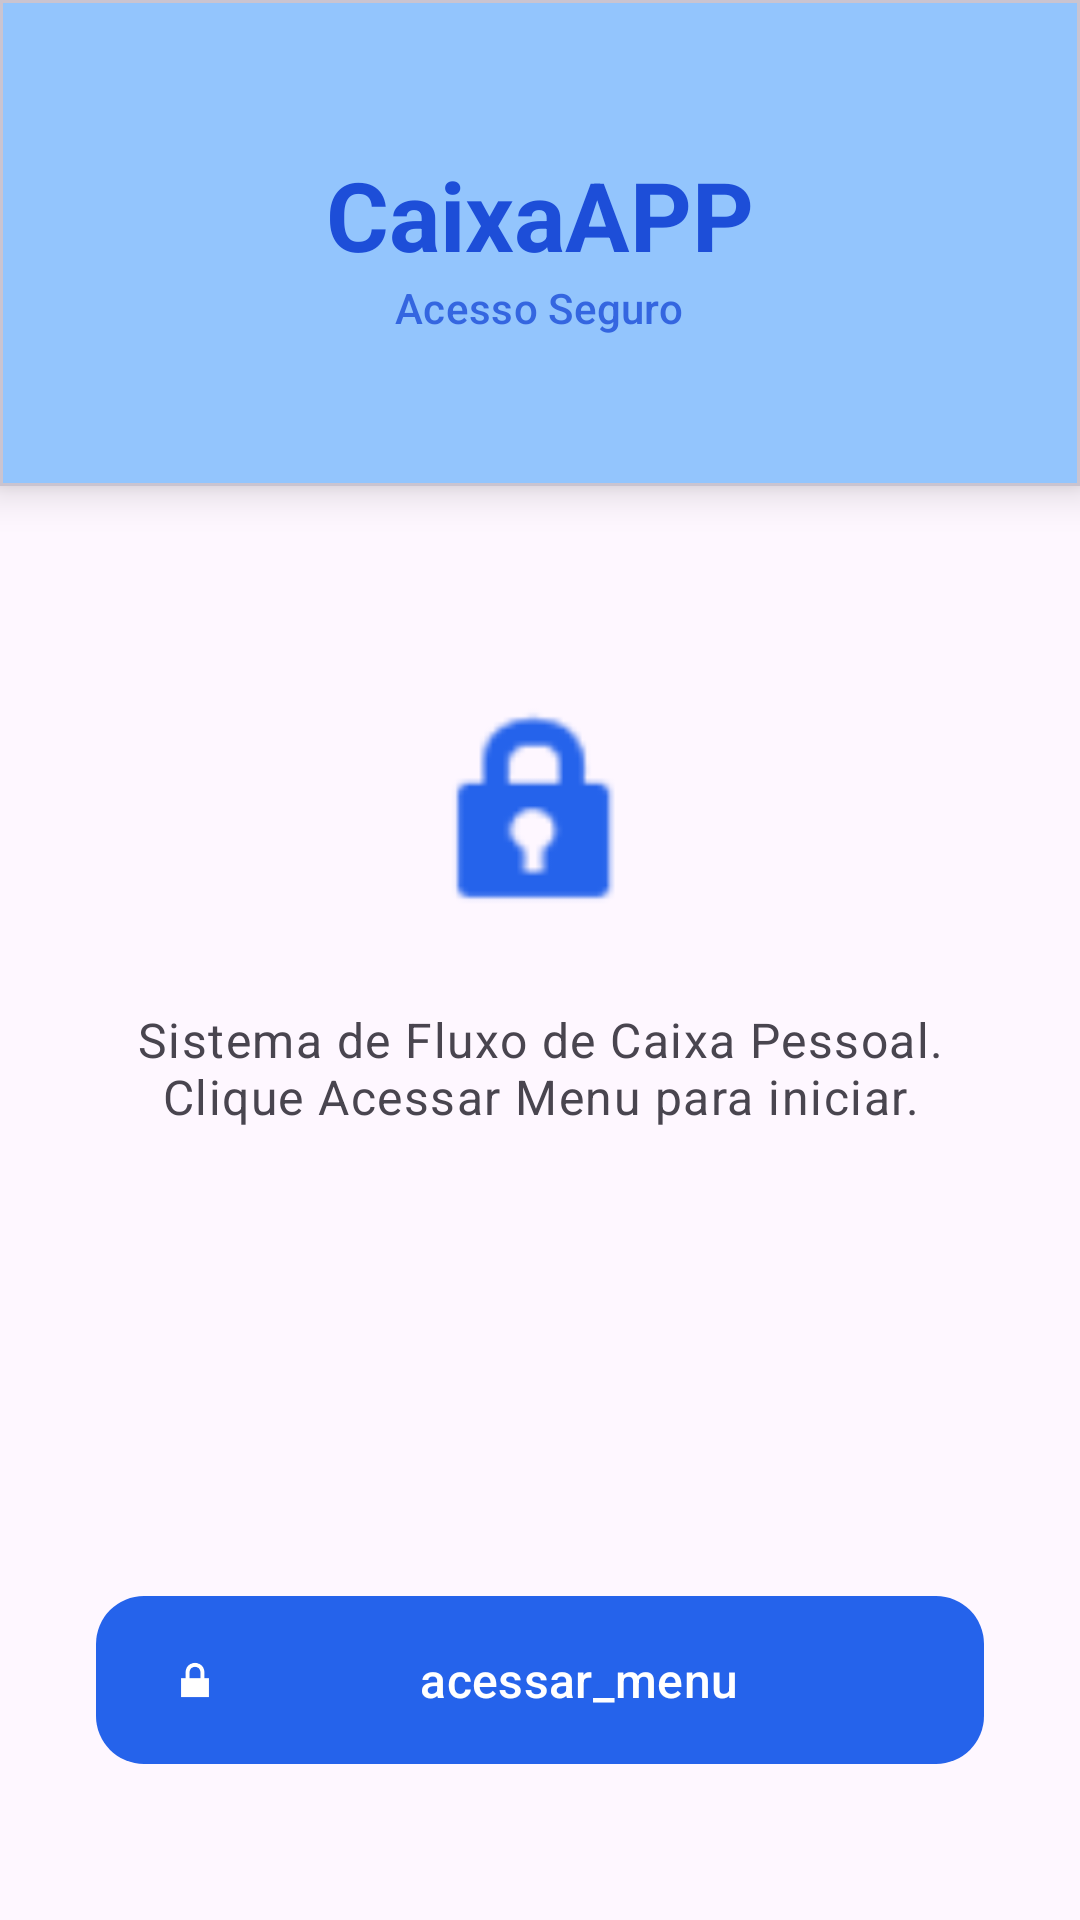

Here is an Android app screen rendered from its layout file. Give the layout XML and the strings, colors and styles it references.
<!-- AndroidManifest.xml: application theme Theme.CaixaAPP -->
<!-- res/layout/activity_login.xml -->
<?xml version="1.0" encoding="utf-8"?>
<androidx.constraintlayout.widget.ConstraintLayout
    xmlns:android="http://schemas.android.com/apk/res/android"
    xmlns:app="http://schemas.android.com/apk/res-auto"
    xmlns:tools="http://schemas.android.com/tools"
    android:layout_width="match_parent"
    android:layout_height="match_parent"
    android:background="?android:attr/colorBackground">

    <com.google.android.material.card.MaterialCardView
        android:id="@+id/headerCard"
        android:layout_width="match_parent"
        android:layout_height="wrap_content"
        app:cardBackgroundColor="?attr/colorPrimaryContainer"
        app:cardCornerRadius="0dp"
        app:cardElevation="8dp"
        app:layout_constraintTop_toTopOf="parent">

        <LinearLayout
            android:layout_width="match_parent"
            android:layout_height="wrap_content"
            android:gravity="center"
            android:orientation="vertical"
            android:paddingVertical="50dp">

            <TextView
                android:id="@+id/loginTitle"
                android:layout_width="wrap_content"
                android:layout_height="wrap_content"
                android:text="CaixaAPP"
                android:textAppearance="@style/TextAppearance.Material3.HeadlineLarge"
                android:textColor="?attr/colorOnPrimaryContainer"
                android:textStyle="bold" />

            <TextView
                android:layout_width="wrap_content"
                android:layout_height="wrap_content"
                android:alpha="0.8"
                android:text="Acesso Seguro"
                android:textAppearance="@style/TextAppearance.Material3.LabelLarge"
                android:textColor="?attr/colorOnPrimaryContainer" />
        </LinearLayout>
    </com.google.android.material.card.MaterialCardView>

    <LinearLayout
        android:layout_width="match_parent"
        android:layout_height="wrap_content"
        android:gravity="center"
        android:orientation="vertical"
        android:padding="32dp"
        app:layout_constraintBottom_toTopOf="@id/loginButton"
        app:layout_constraintTop_toBottomOf="@id/headerCard"
        app:layout_constraintVertical_bias="0.3">

        <ImageView
            android:layout_width="80dp"
            android:layout_height="80dp"
            android:layout_marginBottom="24dp"
            android:src="@android:drawable/ic_lock_idle_lock"
            app:tint="?attr/colorPrimary" />

        <TextView
            android:id="@+id/loginSubtitle"
            android:layout_width="wrap_content"
            android:layout_height="wrap_content"
            android:gravity="center"
            android:text="Sistema de Fluxo de Caixa Pessoal. Clique Acessar Menu para iniciar."
            android:textAppearance="@style/TextAppearance.Material3.BodyLarge"
            android:textColor="?attr/colorOnSurfaceVariant" />

        <TextView
            android:id="@+id/loginTypeLabel"
            android:layout_width="wrap_content"
            android:layout_height="wrap_content"
            android:layout_marginTop="16dp"
            android:textAlignment="center"
            android:textAppearance="@style/TextAppearance.Material3.LabelMedium"
            android:textColor="?attr/colorPrimary"
            tools:text="Biometria detectada" />
    </LinearLayout>

    <com.google.android.material.button.MaterialButton
        android:id="@+id/loginButton"
        style="@style/Widget.Material3.Button"
        android:layout_width="match_parent"
        android:layout_height="64dp"
        android:layout_marginHorizontal="32dp"
        android:layout_marginBottom="48dp"
        android:text="@string/sbuttom"
        android:textSize="16sp"
        app:cornerRadius="16dp"
        app:icon="@android:drawable/ic_lock_lock"
        app:layout_constraintBottom_toBottomOf="parent"
        app:layout_constraintEnd_toEndOf="parent"
        app:layout_constraintStart_toStartOf="parent" />

</androidx.constraintlayout.widget.ConstraintLayout>
<!-- resources referenced by this layout -->
<resources>
  <string name="sbuttom">acessar_menu</string>
  <style name="Theme.CaixaAPP" parent="Theme.Material3.DayNight.NoActionBar">
          
          <item name="colorPrimary">@color/primary</item>
          <item name="colorOnPrimary">#FFFFFF</item>
          <item name="colorPrimaryContainer">@color/teal_200</item>
          <item name="colorOnPrimaryContainer">@color/primary_dark</item>
  
          
          <item name="colorSecondary">@color/accent</item>
          <item name="colorOnSecondary">#FFFFFF</item>
  
          
          <item name="android:statusBarColor">@color/background</item>
          <item name="android:windowLightStatusBar">true</item>
          
          <item name="android:windowBackground">@color/background</item>
          <item name="colorSurface">@color/surface</item>
      </style>
  <color name="primary">#2563EB</color>
  <color name="teal_200">#93C5FD</color>
  <color name="primary_dark">#1D4ED8</color>
  <color name="accent">#3B82F6</color>
  <color name="background">#F8FAFC</color>
  <color name="surface">#FFFFFF</color>
</resources>
